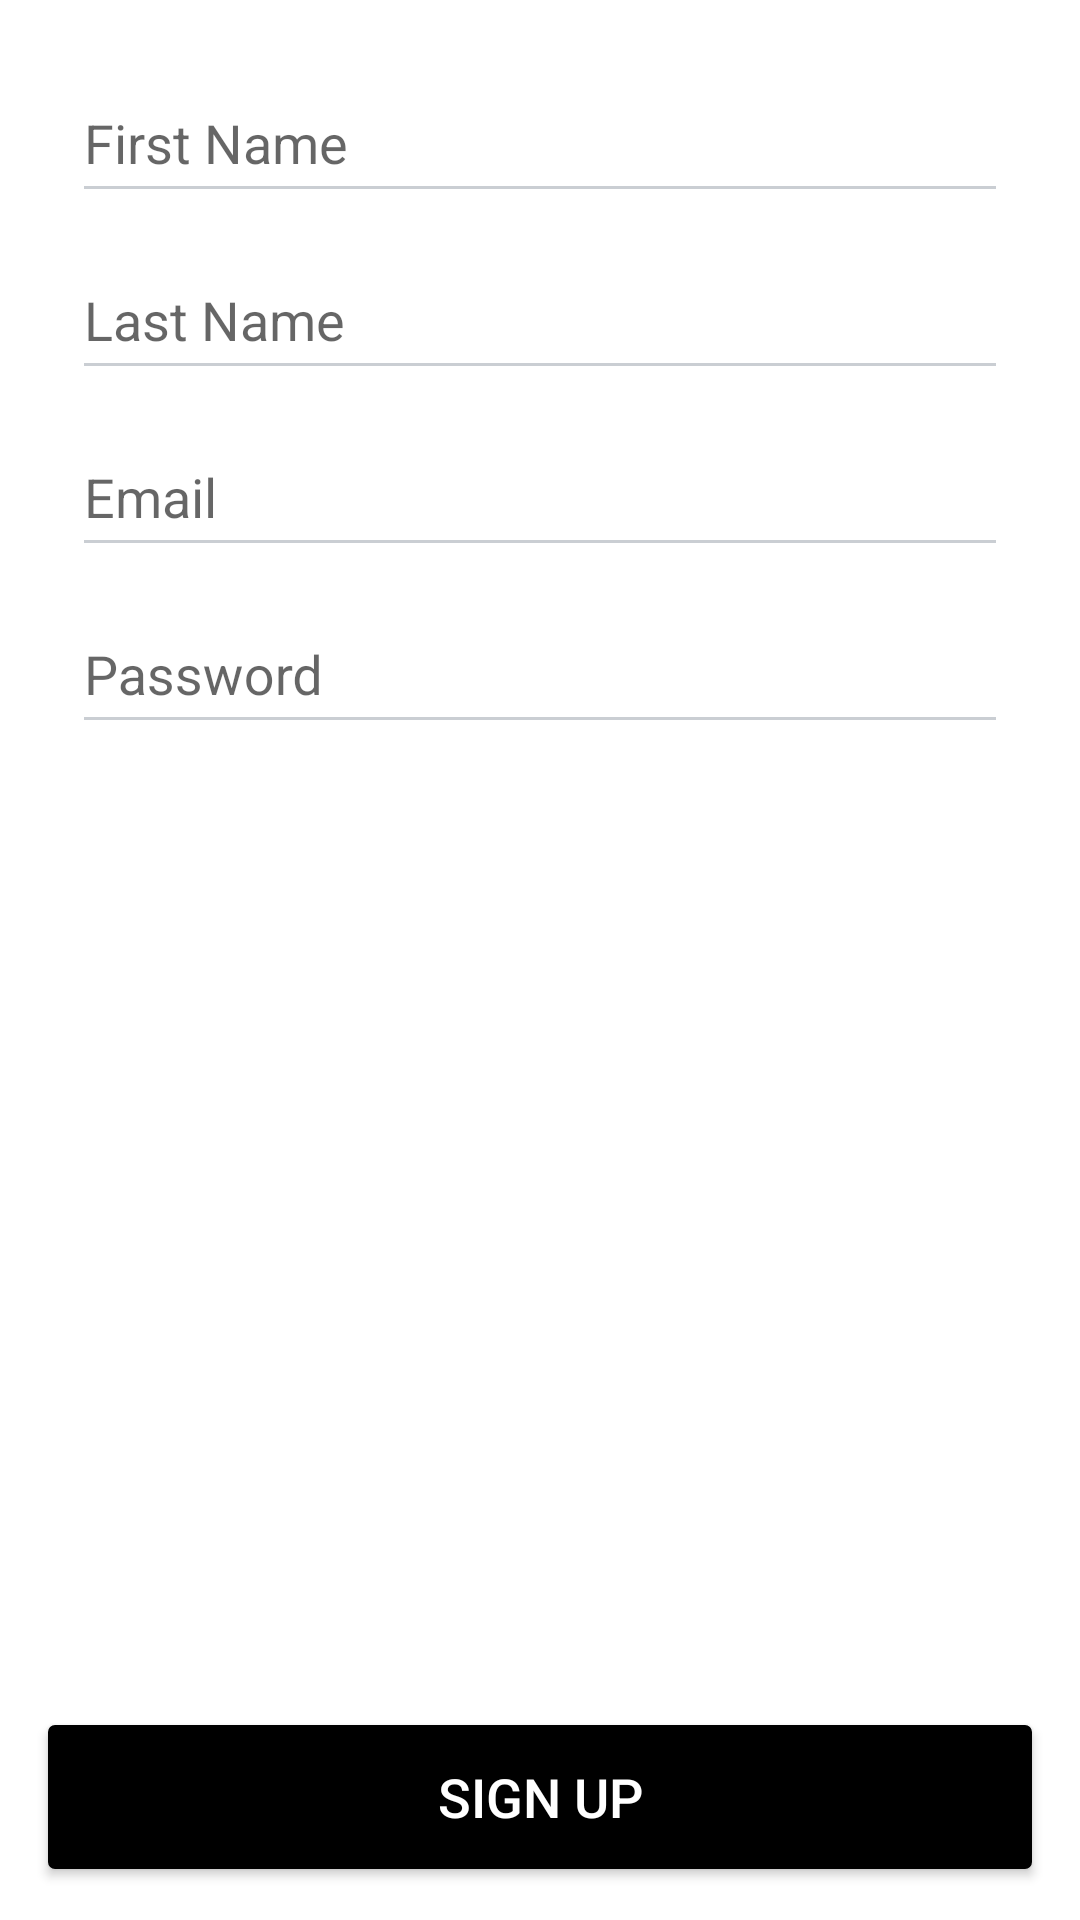

Layout XML and referenced resources for this Android screen:
<!-- AndroidManifest.xml: application theme AppTheme -->
<!-- res/layout/activity_sign_up.xml -->
<?xml version="1.0" encoding="utf-8"?>
<RelativeLayout xmlns:android="http://schemas.android.com/apk/res/android"
    xmlns:tools="http://schemas.android.com/tools"
    android:layout_width="match_parent"
    android:layout_height="match_parent"
    android:background="@color/white"
    tools:ignore="RtlHardcoded,ContentDescription,unusedAttribute">

    <LinearLayout
        android:layout_width="match_parent"
        android:layout_height="wrap_content"
        android:orientation="vertical">

        <android.support.design.widget.TextInputLayout
            android:layout_width="match_parent"
            android:layout_height="wrap_content"
            android:layout_marginTop="12dp">

            <android.support.design.widget.TextInputEditText
                android:id="@+id/et_first_name"
                android:layout_width="match_parent"
                android:layout_height="48dp"
                android:layout_marginLeft="24dp"
                android:layout_marginRight="24dp"
                android:backgroundTint="@color/separator"
                android:hint="@string/first_name"
                android:inputType="textCapWords" />
            

        </android.support.design.widget.TextInputLayout>

        <android.support.design.widget.TextInputLayout
            android:layout_width="match_parent"
            android:layout_height="wrap_content">

            <android.support.design.widget.TextInputEditText
                android:id="@+id/et_last_name"
                android:layout_width="match_parent"
                android:layout_height="48dp"
                android:layout_marginLeft="24dp"
                android:layout_marginTop="12dp"
                android:layout_marginRight="24dp"

                android:backgroundTint="@color/separator"
                android:gravity="left|center_vertical"
                android:hint="@string/last_name"
                android:inputType="textCapWords" />

        </android.support.design.widget.TextInputLayout>


        <android.support.design.widget.TextInputLayout
            android:layout_width="match_parent"
            android:layout_height="wrap_content">

            <android.support.design.widget.TextInputEditText
                android:id="@+id/et_email"
                android:layout_width="match_parent"
                android:layout_height="48dp"
                android:layout_marginLeft="24dp"
                android:layout_marginTop="12dp"
                android:layout_marginRight="24dp"
                android:backgroundTint="@color/separator"
                android:gravity="left|center_vertical"
                android:hint="@string/email"
                android:inputType="textEmailAddress" />
        </android.support.design.widget.TextInputLayout>


        <android.support.design.widget.TextInputLayout
            android:layout_width="match_parent"
            android:layout_height="wrap_content">

            <android.support.design.widget.TextInputEditText
                android:id="@+id/et_password"
                android:layout_width="match_parent"
                android:layout_height="48dp"
                android:layout_marginLeft="24dp"
                android:layout_marginTop="12dp"
                android:layout_marginRight="24dp"
                android:backgroundTint="@color/separator"
                android:gravity="left|center_vertical"
                android:hint="@string/password_label"
                android:inputType="textPassword" />

        </android.support.design.widget.TextInputLayout>

    </LinearLayout>

    <include layout="@layout/progress_bar_center"/>

    <Button
        android:id="@+id/signup"
        android:layout_width="match_parent"
        android:layout_height="48dp"
        android:layout_margin="16dp"
        android:layout_above="@+id/view"
        android:background="@drawable/border_black"
        android:text="@string/sign_up"
        android:textColor="@color/white"
        android:textSize="18sp" />

    <View
        android:id="@+id/view"
        android:layout_width="wrap_content"
        android:layout_height="1dp"
        android:layout_alignParentBottom="true"
        android:visibility="visible" />


</RelativeLayout>
<!-- res/layout/progress_bar_center.xml (included above) -->
<?xml version="1.0" encoding="utf-8"?>
<ProgressBar xmlns:android="http://schemas.android.com/apk/res/android"
    android:id="@+id/progress_bar"
    style="@style/Widget.AppCompat.ProgressBar"
    android:layout_width="24dp"
    android:layout_height="24dp"
    android:layout_centerInParent="true"
    android:theme="@style/CircularProgress"
    android:visibility="gone" />
<!-- resources referenced by this layout -->
<resources>
  <color name="colorAccent">#ff3366</color>
  <color name="separator">#CACED3</color>
  <color name="white">#ffffff</color>
  <!-- drawable border_black (drawable) -->
  <?xml version="1.0" encoding="UTF-8"?>
  <shape xmlns:android="http://schemas.android.com/apk/res/android"
      android:shape="rectangle">
      <solid android:color="@color/black" />
      <stroke
          android:width="0.5dip"
          android:color="@color/black" />
      <corners android:radius="2dip" />
  
  </shape>
  <string name="email">Email</string>
  <string name="first_name">First Name</string>
  <string name="last_name">Last Name</string>
  <string name="password_label">Password</string>
  <string name="sign_up">Sign Up</string>
  <style name="CircularProgress" parent="Theme.AppCompat.Light">
          <item name="colorAccent">@color/milestone_blue</item>
      </style>
  <style name="AppTheme" parent="Theme.AppCompat.Light">
          
          <item name="colorPrimary">@color/colorPrimary</item>
          <item name="colorPrimaryDark">@color/colorPrimaryDark</item>
          <item name="colorAccent">@color/colorAccent</item>
  
      </style>
  <color name="black">#000000</color>
  <color name="milestone_blue">#1f5bbd</color>
  <color name="colorPrimary">#FFFFFF</color>
  <color name="colorPrimaryDark">#454545</color>
</resources>
